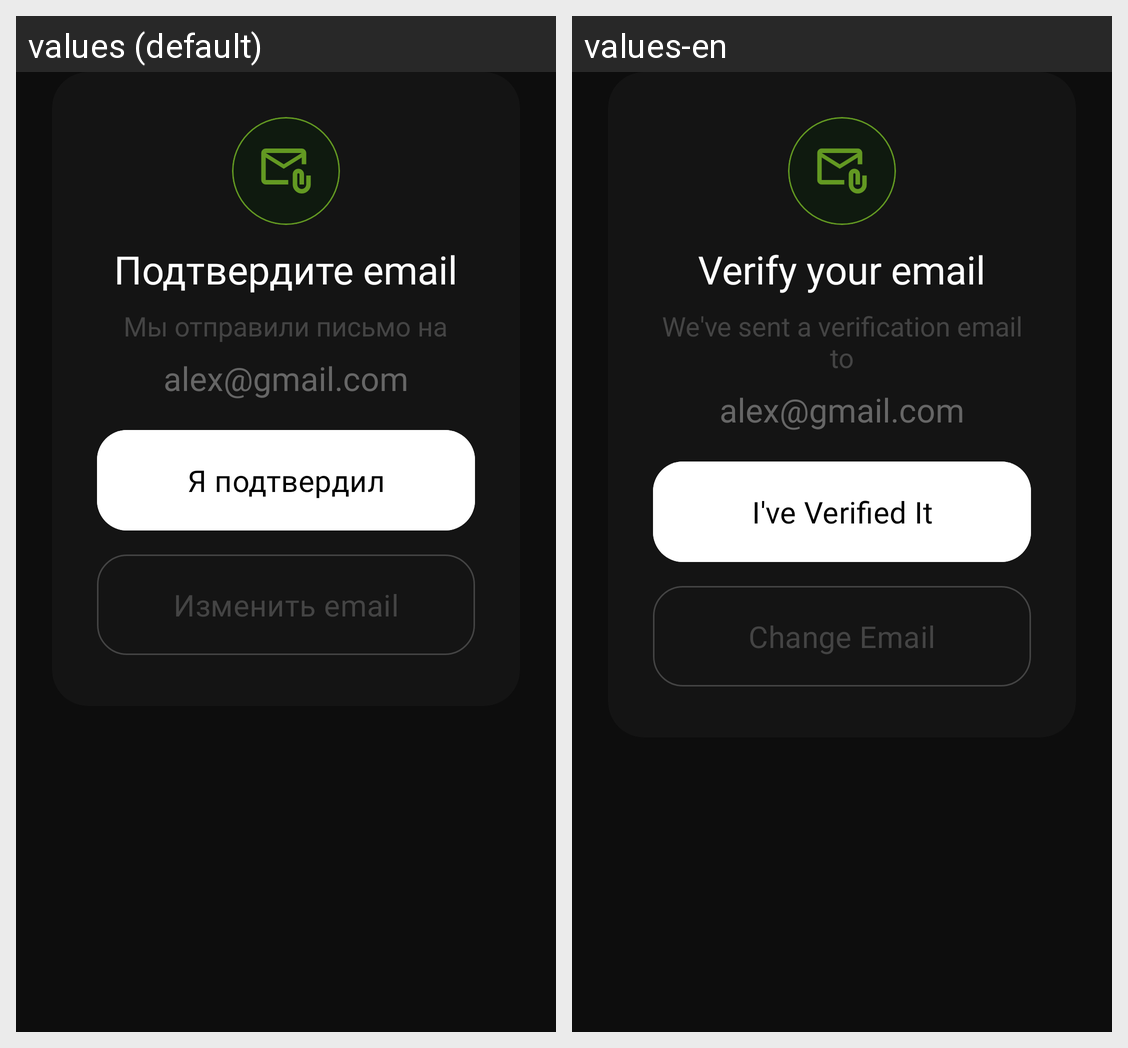

Locale-by-locale string values for the Android screen shown in this grid:
Android screen res/layout/dialog_confirm_email.xml rendered under 2 locales, left to right: values (default), values-en. Device: Nexus 5 (rendered at 1080×1920; each locale shown at half size, 540×960, under a caption strip naming it); theme Theme.BoredomFocus.
Strings drawn on this screen, with the default value and each locale's value (text and hints the layout hard-codes, and strings that could not be matched under every locale, appear in the picture but are not listed):

auth_confirm_email_title
  values: Подтвердите email
  values-en: Verify your email

auth_confirm_email_description
  values: Мы отправили письмо на
  values-en: We've sent a verification email to

auth_confirm_email_button
  values: Я подтвердил
  values-en: I've Verified It

auth_confirm_email_change
  values: Изменить email
  values-en: Change Email
